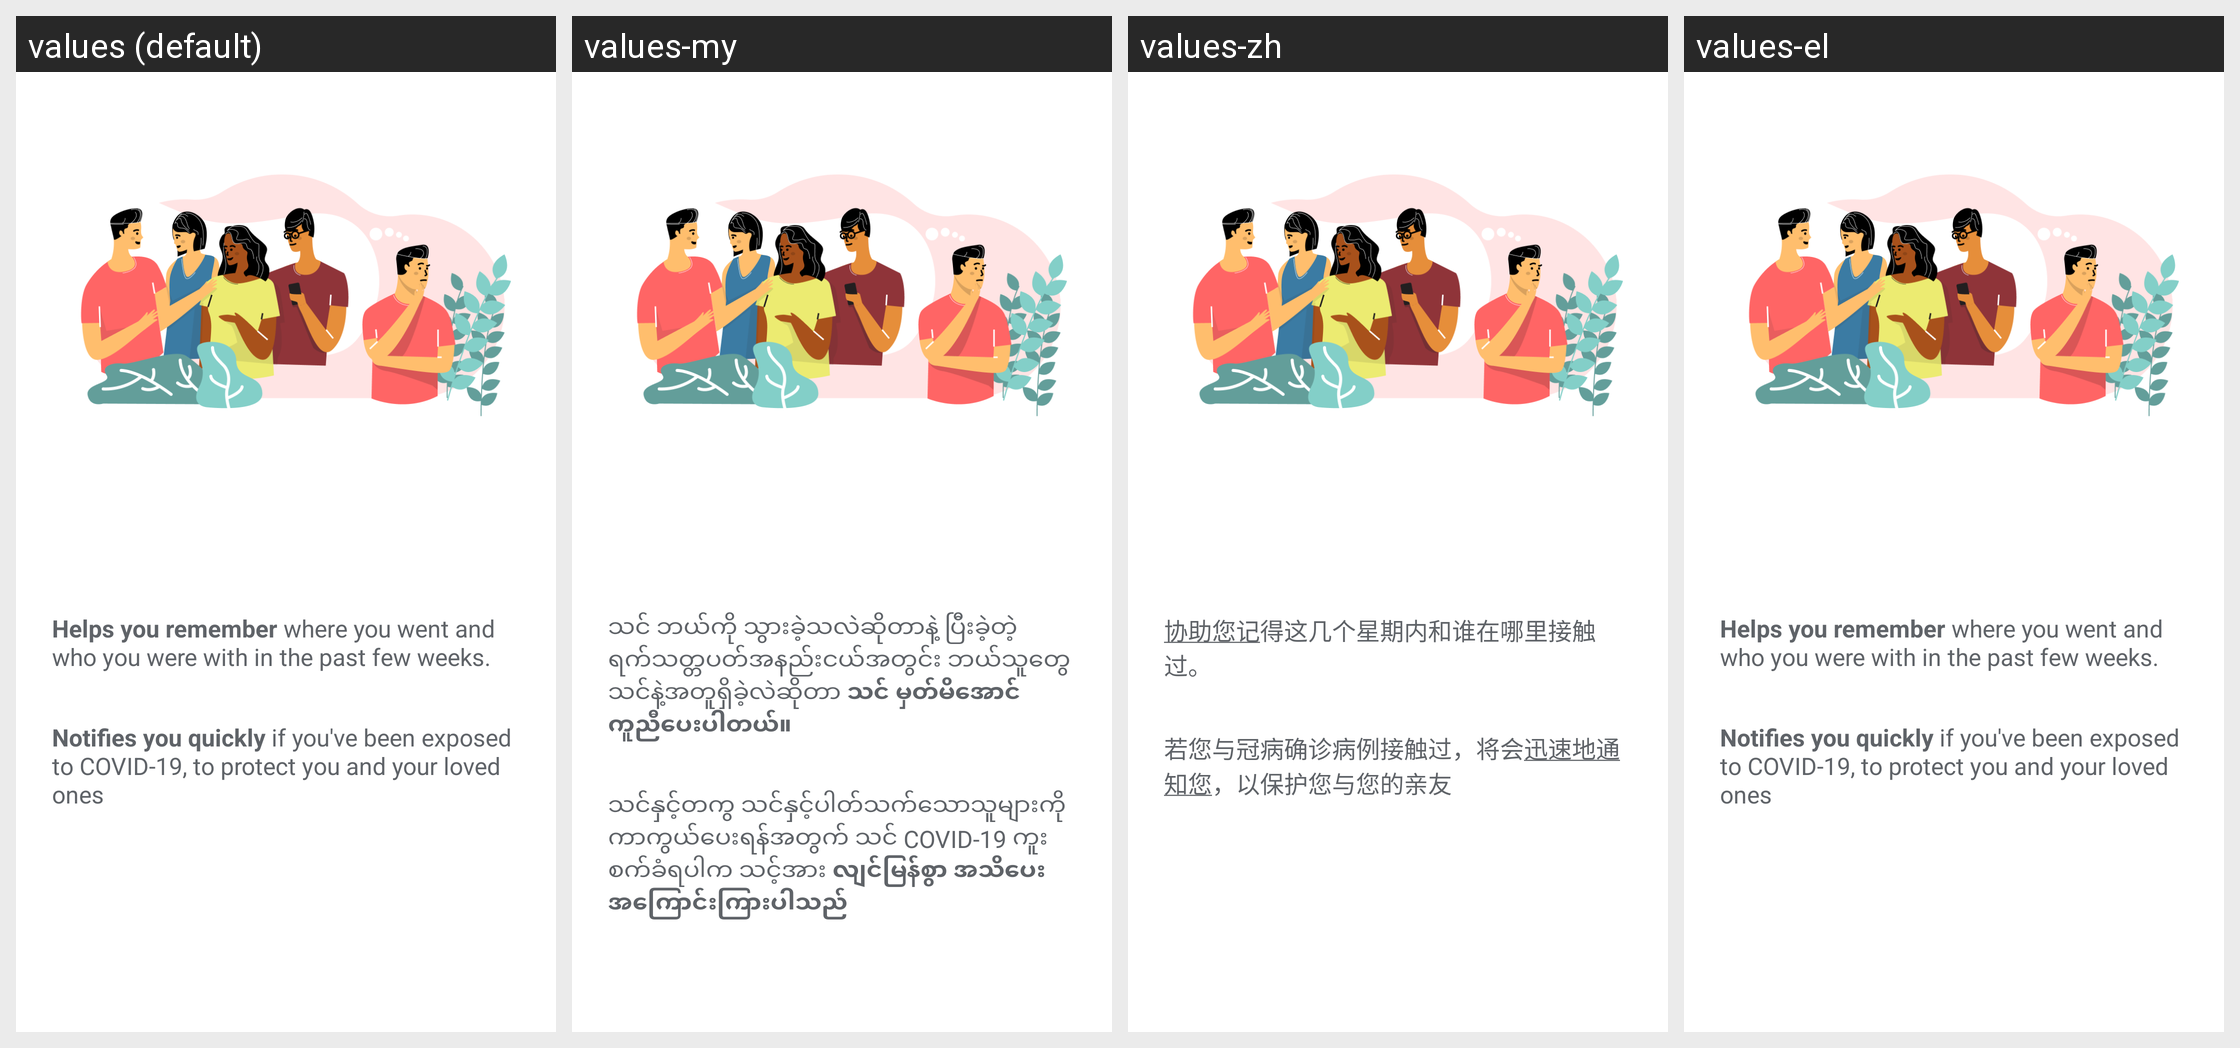

This grid shows one Android layout under several languages. Give, for every string resource on the screen, its name, the default text and each shown locale's text.
Android screen res/layout/fragment_onboarding_recall.xml rendered under 4 locales, left to right: values (default), values-my, values-zh, values-el. Device: Nexus 5 (rendered at 1080×1920; each locale shown at half size, 540×960, under a caption strip naming it); theme AppTheme.NoActionBar.
Other locales in the repository, not shown: values-af, values-am, values-ar, values-as, values-az, values-be, values-bg, values-bn, values-bs, values-ca, values-cs, values-da, values-de, values-en-rGB, values-es, values-es-rUS, values-et, values-eu, values-fa, values-fi, values-fil, values-fr, values-fr-rCA, values-gl, values-gu, values-hi, values-hr, values-hu, values-hy, values-in, values-is, values-it, values-iw, values-ja, values-ka, values-kk, values-km, values-kn, values-ko, values-ky, values-lo, values-lt, values-lv, values-mk, values-ml, values-mn, values-mr, values-ms, values-nb, values-ne, values-nl, values-or, values-pa, values-pl, values-pt, values-pt-rBR, values-pt-rPT, values-ro, values-ru, values-si, values-sk, values-sl, values-sq, values-sr, values-sv, values-sw, values-ta, values-te, values-th, values-tl, values-tr, values-uk, values-ur, values-uz, values-vi, values-zh-rCN, values-zh-rHK, values-zh-rTW, values-zu.
Strings drawn on this screen, with the default value and each locale's value (text and hints the layout hard-codes, and strings that could not be matched under every locale, appear in the picture but are not listed):

help_recall
  values: Helps you remember where you went and who you were with in the past few weeks.
  values-my: သင် ဘယ်ကို သွားခဲ့သလဲဆိုတာနဲ့ ပြီးခဲ့တဲ့ ရက်သတ္တပတ်အနည်းငယ်အတွင်း ဘယ်သူတွေ သင်နဲ့အတူရှိခဲ့လဲဆိုတာ သင် မှတ်မိအောင် ကူညီပေးပါတယ်။
  values-zh: 协助您记得这几个星期内和谁在哪里接触过。
  values-el: Helps you remember where you went and who you were with in the past few weeks.  [not translated; the default value is used]

notifies_you
  values: Notifies you quickly if you've been exposed to COVID-19, to protect you and your loved ones
  values-my: သင်နှင့်တကွ သင်နှင့်ပါတ်သက်သောသူများကို ကာကွယ်ပေးရန်အတွက် သင် COVID-19 ကူးစက်ခံရပါက သင့်အား လျင်မြန်စွာ အသိပေးအကြောင်းကြားပါသည်
  values-zh: 若您与冠病确诊病例接触过，将会迅速地通知您，以保护您与您的亲友
  values-el: Notifies you quickly if you've been exposed to COVID-19, to protect you and your loved ones  [not translated; the default value is used]
